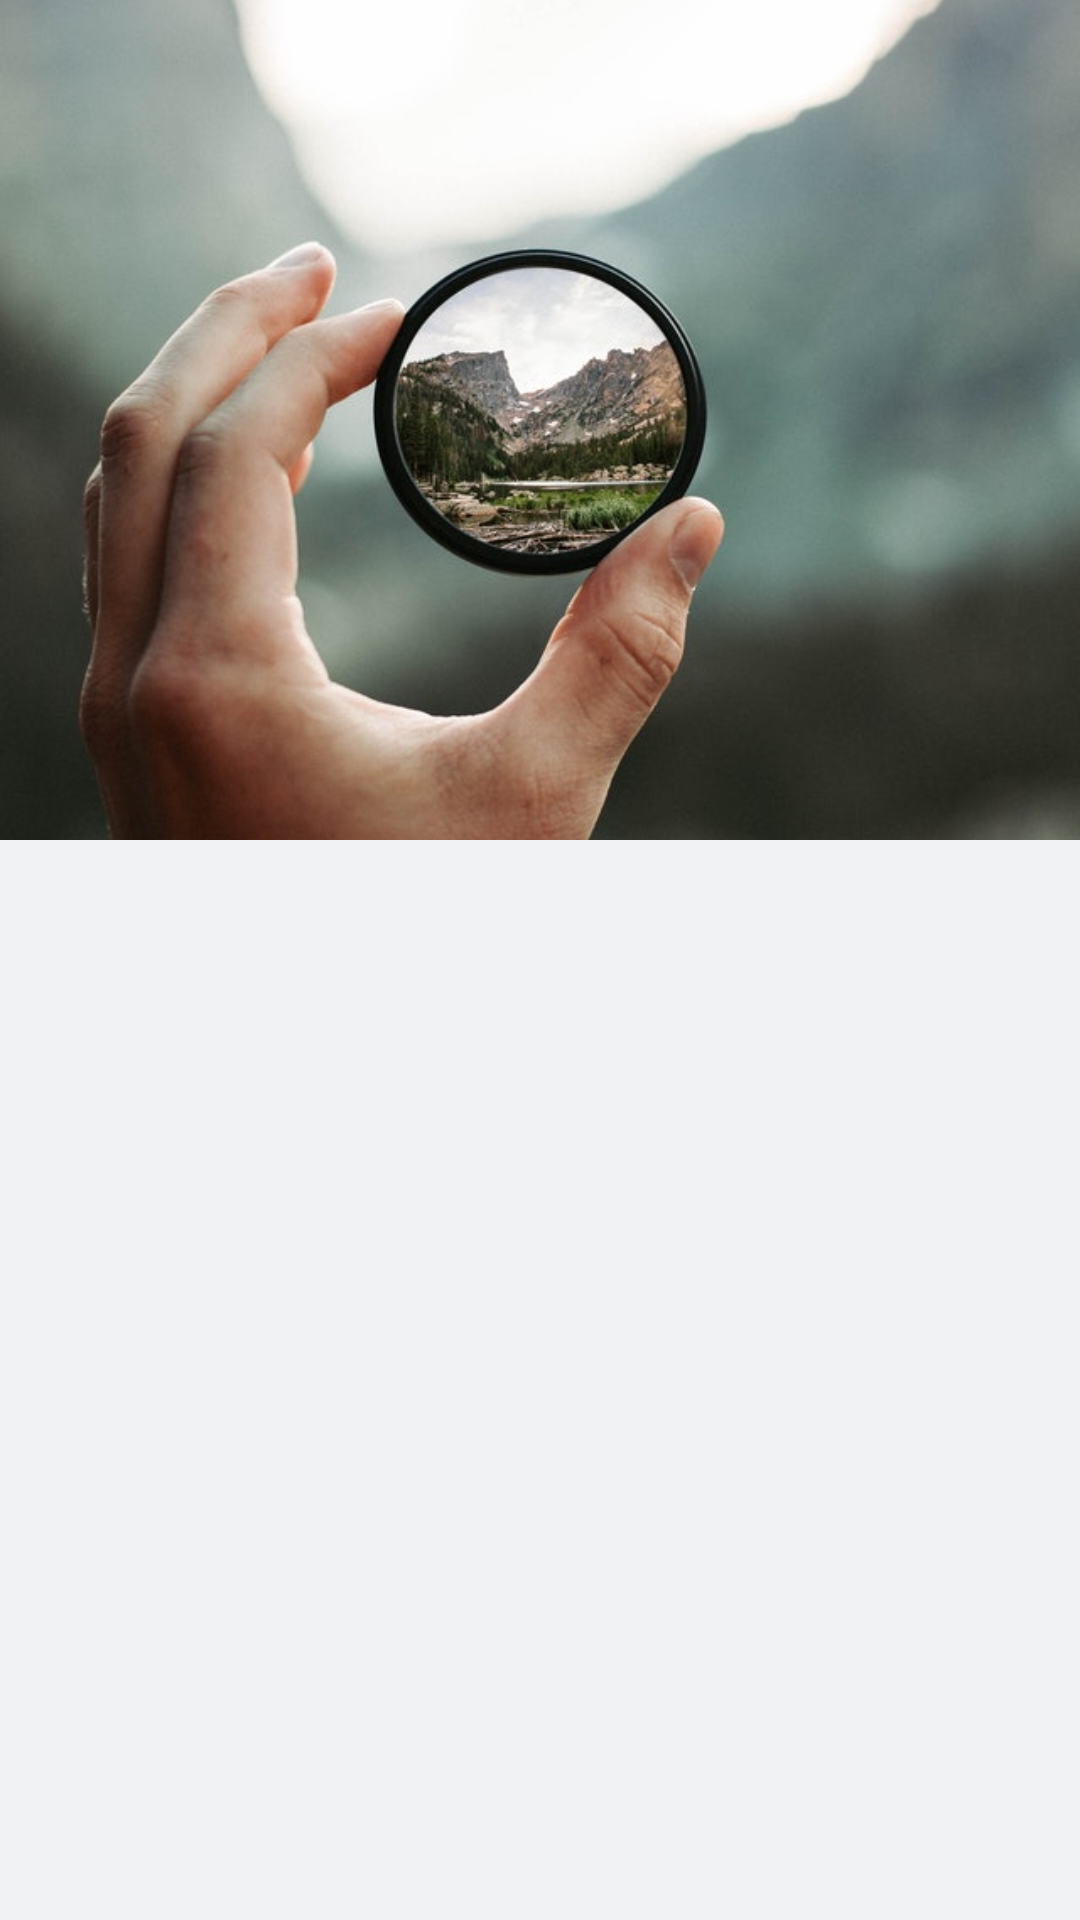

Here is an Android app screen rendered from its layout file. Give the layout XML and the strings, colors and styles it references.
<!-- AndroidManifest.xml: application theme Theme.TeamsMessagingApp -->
<!-- res/layout/fragment_group_info.xml -->
<?xml version="1.0" encoding="utf-8"?>
<layout>
    <androidx.coordinatorlayout.widget.CoordinatorLayout xmlns:android="http://schemas.android.com/apk/res/android"
        xmlns:app="http://schemas.android.com/apk/res-auto"
        android:layout_width="match_parent"
        android:layout_height="match_parent">

        <androidx.recyclerview.widget.RecyclerView
            android:id="@+id/recyclerView"
            android:layout_width="match_parent"
            android:layout_height="match_parent"
            app:layout_behavior="@string/appbar_scrolling_view_behavior" />

        <com.google.android.material.appbar.AppBarLayout
            android:id="@+id/appBarLayout"
            android:layout_width="match_parent"
            android:layout_height="280dp">

            <com.google.android.material.appbar.CollapsingToolbarLayout
                android:id="@+id/collapsingToolbarLayout"
                android:layout_width="match_parent"
                android:layout_height="match_parent"
                app:contentScrim="?attr/colorPrimary"
                app:layout_scrollFlags="scroll|exitUntilCollapsed|snap"
                app:titleEnabled="false">

                <ImageView
                    android:id="@+id/imgIcon"
                    android:layout_width="match_parent"
                    android:layout_height="match_parent"
                    android:contentDescription="@string/name"
                    android:scaleType="centerCrop"
                    android:src="@drawable/bg_profile"
                    android:background="@color/colorPrimary"
                    app:layout_collapseMode="parallax"
                    app:layout_collapseParallaxMultiplier="0.5" />
            </com.google.android.material.appbar.CollapsingToolbarLayout>
        </com.google.android.material.appbar.AppBarLayout>
    </androidx.coordinatorlayout.widget.CoordinatorLayout>
</layout>
<!-- resources referenced by this layout -->
<resources>
  <color name="colorPrimary">#2FBF94</color>
  <!-- drawable bg_profile: jpg bitmap (drawable, 61599 bytes) -->
  <string name="name">Name</string>
  <style name="Theme.TeamsMessagingApp" parent="Theme.AppCompat.Light.NoActionBar">
          <item name="colorPrimary">@color/colorPrimaryDark</item>
          <item name="colorPrimaryDark">@color/colorPrimaryDark</item>
          <item name="colorAccent">@color/colorAccent</item>
          <item name="android:textColorSecondary">@color/colorWhite</item>
          <item name="android:windowBackground">@color/colorBg</item>
          
      </style>
  <color name="colorPrimaryDark">#3DB18E</color>
  <color name="colorAccent">#4b9de1</color>
  <color name="colorWhite">#ffffff</color>
  <color name="colorBg">#f1f2f3</color>
</resources>
